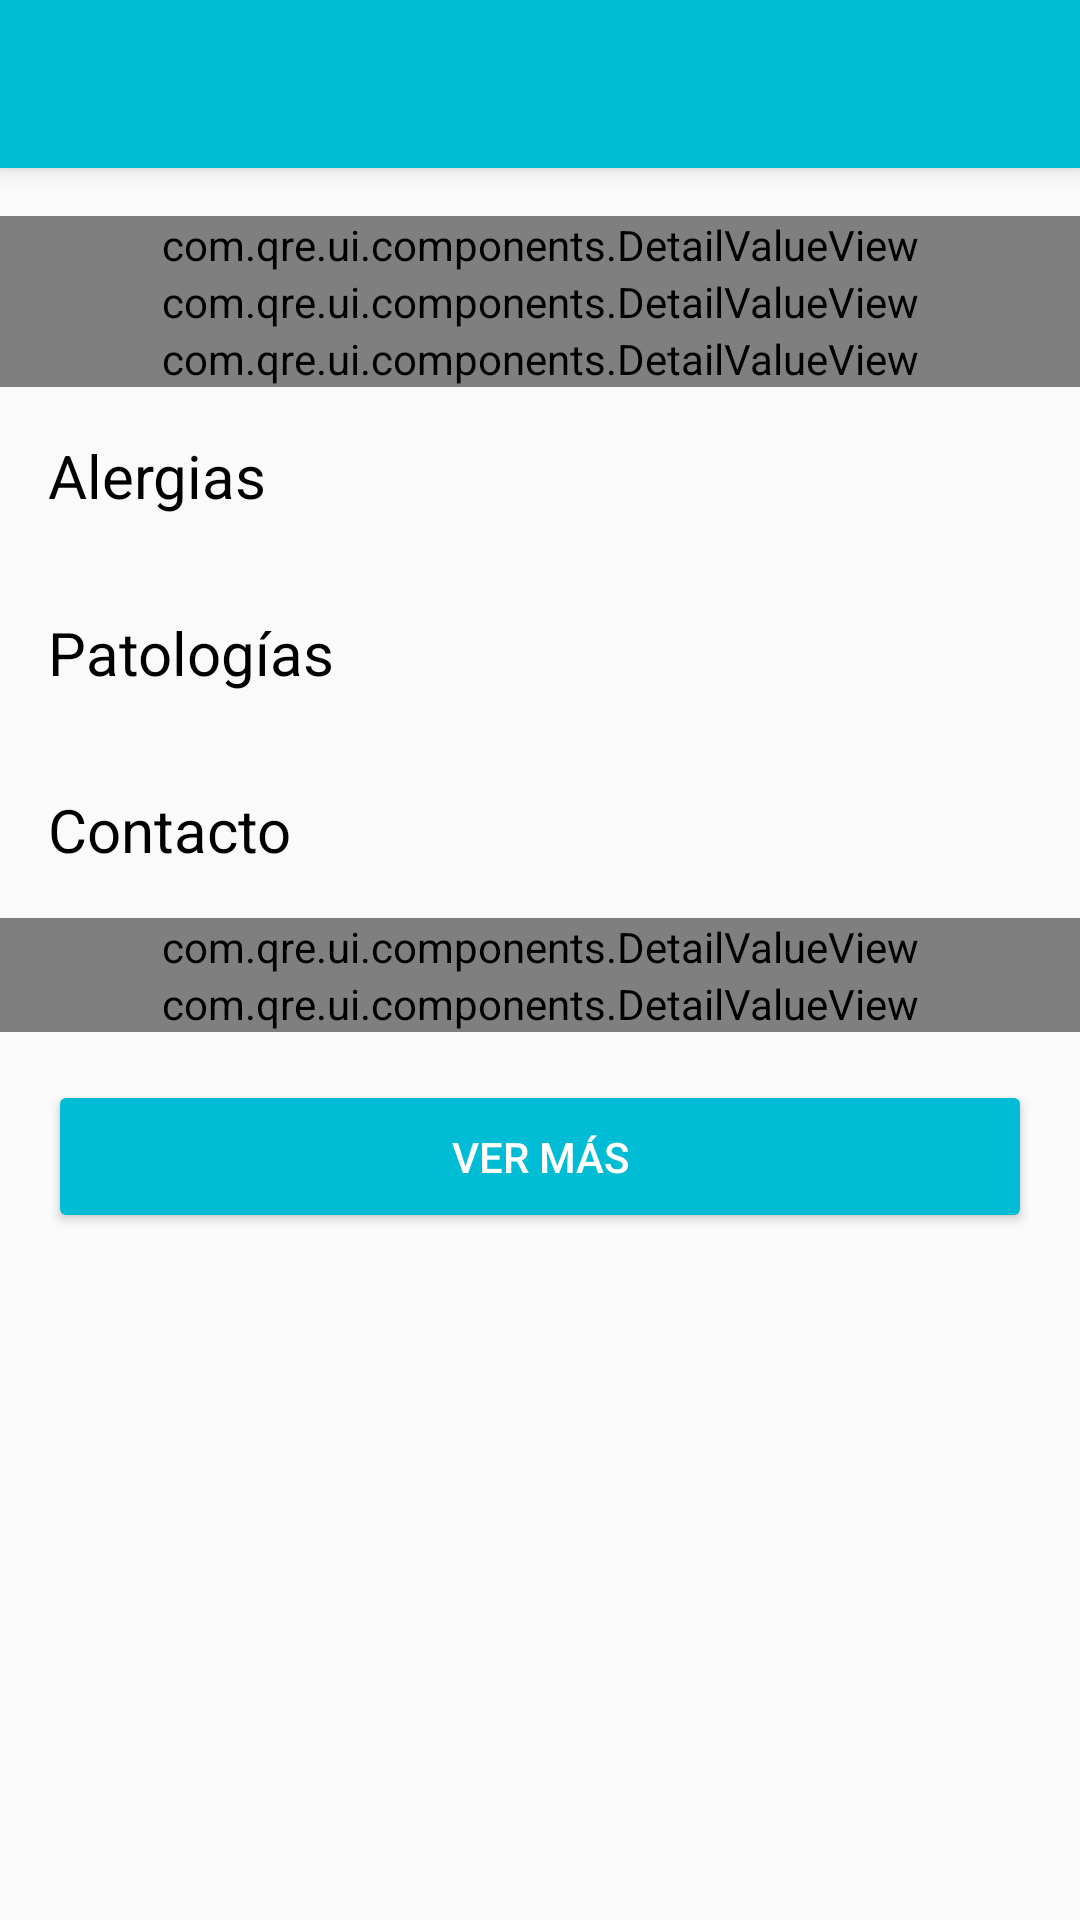

Write the Android layout XML for this screen, with the resource values it uses.
<!-- AndroidManifest.xml: application theme AppTheme.NoActionBar -->
<!-- res/layout/activity_emergencydata.xml -->
<?xml version="1.0" encoding="utf-8"?>
<LinearLayout
    xmlns:android="http://schemas.android.com/apk/res/android"
    xmlns:app="http://schemas.android.com/apk/res-auto"
    android:layout_width="match_parent"
    android:layout_height="wrap_content"
    android:orientation="vertical">

    <android.support.v7.widget.Toolbar
        android:id="@+id/toolbar"
        android:layout_width="match_parent"
        android:layout_height="?attr/actionBarSize"
        android:background="?attr/colorPrimary"
        android:elevation="4dp"
        android:fitsSystemWindows="true"
        android:theme="@style/ThemeOverlay.AppCompat.Dark.ActionBar"
        app:popupTheme="@style/ThemeOverlay.AppCompat.Light"/>

    <android.support.v4.widget.NestedScrollView
        android:layout_width="fill_parent"
        android:layout_height="wrap_content"
        android:fillViewport="true">

        <LinearLayout
            android:orientation="vertical"
            android:layout_width="match_parent"
            android:layout_height="match_parent"
            android:paddingTop="16dp">

            

            <com.qre.ui.components.DetailValueView
                android:id="@+id/blood_type"
                android:layout_width="match_parent"
                android:layout_height="wrap_content"
                app:icon="@drawable/ic_water_grey600_24dp"
                app:title="@string/blood_type"
                app:value="@string/not_loaded" />

            

            <com.qre.ui.components.DetailValueView
                android:id="@+id/age"
                android:layout_width="match_parent"
                android:layout_height="wrap_content"
                app:icon="@drawable/ic_cake_variant_grey600_24dp"
                app:title="@string/age"
                app:value="@string/not_loaded" />

            

            <com.qre.ui.components.DetailValueView
                android:id="@+id/sex"
                android:layout_width="match_parent"
                android:layout_height="wrap_content"
                app:icon="@drawable/ic_gender_male_female_grey600_24dp"
                app:title="@string/sex"
                app:value="@string/not_loaded" />

            

            <TextView
                android:id="@+id/allergies_title"
                android:layout_width="wrap_content"
                android:layout_height="wrap_content"
                android:text="@string/allergies"
                android:textSize="20sp"
                android:textColor="@color/black"
                android:padding="16dp"/>

            <android.support.v7.widget.RecyclerView
                android:id="@+id/allergies"
                android:layout_width="match_parent"
                android:layout_height="wrap_content"
                android:focusable="false"
                android:focusableInTouchMode="false"
                android:scrollbars="none"/>

            

            <TextView
                android:id="@+id/pathologies_title"
                android:layout_width="wrap_content"
                android:layout_height="wrap_content"
                android:text="@string/pathologies"
                android:textSize="20sp"
                android:textColor="@color/black"
                android:padding="16dp"/>

            <android.support.v7.widget.RecyclerView
                android:id="@+id/pathologies"
                android:layout_width="match_parent"
                android:layout_height="wrap_content"
                android:focusable="false"
                android:focusableInTouchMode="false"
                android:scrollbars="none"/>

            

            <TextView
                android:id="@+id/contact_title"
                android:layout_width="wrap_content"
                android:layout_height="wrap_content"
                android:text="@string/contact"
                android:textSize="20sp"
                android:textColor="@color/black"
                android:padding="16dp"/>

            <com.qre.ui.components.DetailValueView
                android:id="@+id/contact_name"
                android:layout_width="match_parent"
                android:layout_height="wrap_content"
                app:icon="@drawable/ic_account_grey600_24dp"
                app:title="@string/name"
                app:value="@string/not_loaded" />

            <com.qre.ui.components.DetailValueView
                android:id="@+id/contact_phone"
                android:layout_width="match_parent"
                android:layout_height="wrap_content"
                app:icon="@drawable/ic_phone_grey600_24dp"
                app:title="@string/phone"
                app:value="@string/not_loaded" />

            <Button
                android:id="@+id/btn_see_more"
                android:layout_width="match_parent"
                android:layout_height="wrap_content"
                android:padding="16dp"
                android:text="@string/see_more"
                android:theme="@style/AppTheme.Button"
                android:layout_margin="16dp"/>


        </LinearLayout>

    </android.support.v4.widget.NestedScrollView>

</LinearLayout>
<!-- resources referenced by this layout -->
<resources>
  <color name="black">#000000</color>
  <!-- drawable ic_account_grey600_24dp: png bitmap (drawable-xxxhdpi, 1596 bytes) -->
  <!-- drawable ic_cake_variant_grey600_24dp: png bitmap (drawable-xxxhdpi, 2433 bytes) -->
  <!-- drawable ic_gender_male_female_grey600_24dp: png bitmap (drawable-xxxhdpi, 2029 bytes) -->
  <!-- drawable ic_phone_grey600_24dp: png bitmap (drawable-xxxhdpi, 2114 bytes) -->
  <!-- drawable ic_water_grey600_24dp: png bitmap (drawable-xxxhdpi, 1842 bytes) -->
  <string name="age">Edad</string>
  <string name="allergies">Alergias</string>
  <string name="blood_type">Tipo de sangre</string>
  <string name="contact">Contacto</string>
  <string name="name">Nombre</string>
  <string name="not_loaded">No cargado</string>
  <string name="pathologies">Patologías</string>
  <string name="phone">Teléfono</string>
  <string name="see_more">Ver más</string>
  <string name="sex">Sexo</string>
  <style name="AppTheme.Button" parent="Widget.AppCompat.Button.Colored">
          <item name="colorButtonNormal">@color/primary</item>
          <item name="android:textColor">@color/white</item>
      </style>
  <style name="AppTheme.NoActionBar" parent="AppTheme">
  
          <item name="windowActionBar">false</item>
          <item name="windowNoTitle">true</item>
          <item name="android:windowFullscreen">false</item>
  
      </style>
  <color name="primary">#00bcd4</color>
  <color name="white">#FFFFFF</color>
  <style name="AppTheme" parent="Theme.AppCompat.Light.DarkActionBar">
  
          <item name="colorPrimary">@color/primary</item>
          <item name="colorPrimaryDark">@color/primary_dark</item>
          <item name="colorAccent">@color/accent</item>
  
          <item name="colorControlNormal">@color/iron</item>
          <item name="colorControlActivated">@color/primary</item>
          <item name="colorControlHighlight">@color/primary</item>
          <item name="android:textColorHint">@color/iron</item>
  
      </style>
  <color name="primary_dark">#008ba3</color>
  <color name="accent">#afeeff</color>
  <color name="iron">#CCCCCC</color>
</resources>
